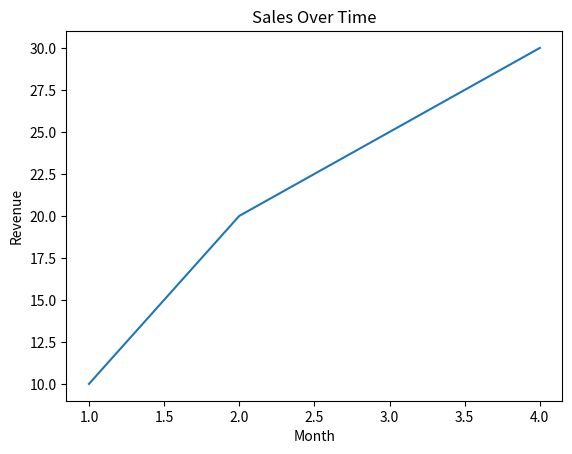

This chart was generated by the following Python code:

# Matplotlib is a plotting library used to create data visualizations like graphs and charts. It's helpful for understanding patterns in your data visually.
# ✅ Key Uses:
# Plotting line, bar, scatter, pie chart
# Customizing colors, labels, titles
# Making data easier to interpret visually

import matplotlib.pyplot as plt

x = [1, 2, 3, 4]
y = [10, 20, 25, 30]

plt.plot(x, y)
plt.title("Sales Over Time")
plt.xlabel("Month")
plt.ylabel("Revenue")
plt.show()
